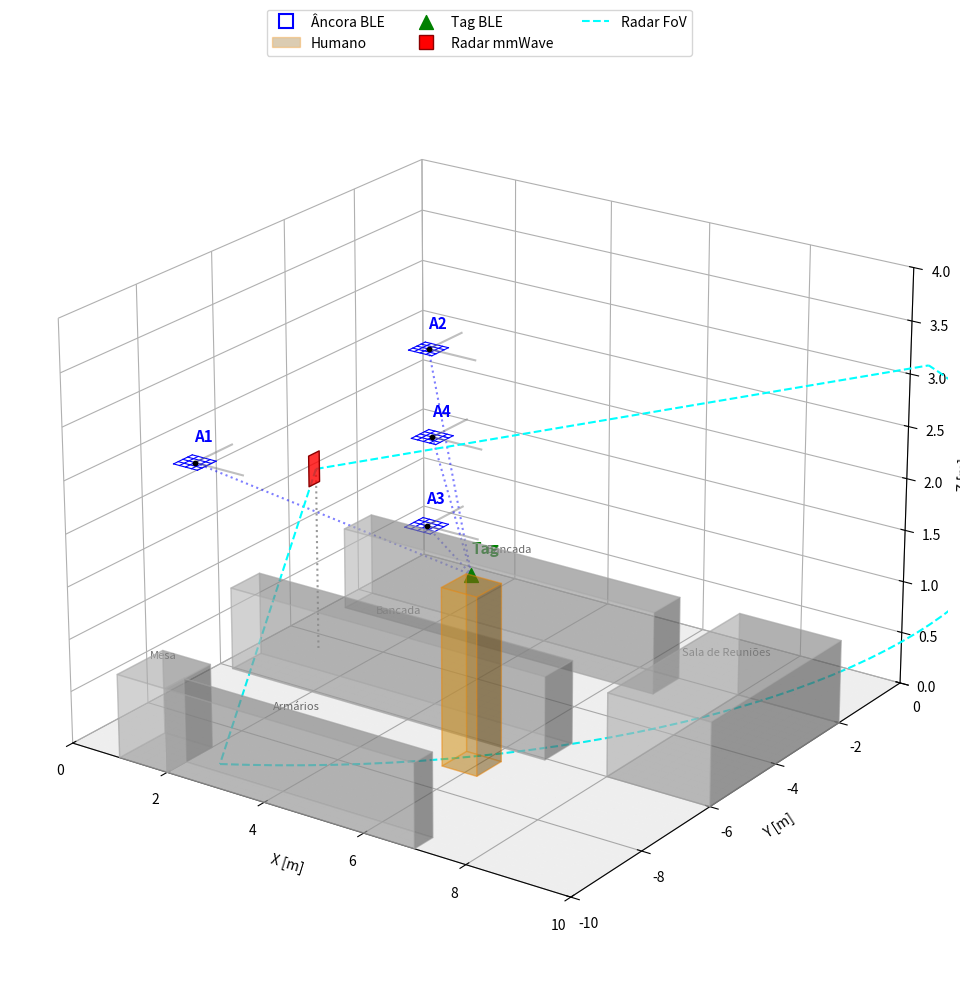

This figure's Python source:
import matplotlib.pyplot as plt
import numpy as np
import matplotlib.patches as patches
from mpl_toolkits.mplot3d.art3d import Poly3DCollection

# --- DEFINIÇÃO DAS COORDENADAS E PARÂMETROS ---
# [x, y, z]
A1 = [0.995, -7.825, 2.417]
A2 = [0.99, -1.206, 2.416]
A3 = [5.717, -7.846, 2.41]
A4 = [3.524,  -4.629, 2.416]
R1 = [0.98, -4.5, 1.78]  # Radar mmWave
TAG = [5.9, -6.865, 1.8] # Tag do usuário (Alvo)

# Lista de obstáculos (exemplo aproximado das bancadas/mesas do laboratório)
OBSTACLES = [
    {"name": "Bancada", "x": 0.3, "y": -2.0, "w": 6.5, "h": -0.8},  # bancada da frente
    {"name": "Bancada", "x": 0.3, "y": -5.25, "w": 6.5, "h": -0.8},  # bancada do meio
    {"name": "Armários", "x": 2.0, "y": -9.5, "w": 5.0, "h": -0.5},  # armarios
    {"name": "Mesa", "x": 1.0, "y": -8.8, "w": 1.0, "h": -1.2},  # bancada glauber
    {"name": "Sala de Reuniões", "x": 8.0, "y": -2.0, "w": 2.0, "h": -4.0},  # sala de reunioes
]

# Parâmetros das Antenas Planares (Grids)
ble_anchors = np.array([A1, A2, A3, A4])
grid_size = 0.5  # Tamanho total do grid da antena (1m x 1m)
grid_elements = 5 # Número de elementos em cada direção

# Configurações do Radar
radar_fov_deg = 120
radar_radius = 12.0

# --- CONFIGURAÇÃO DA FIGURA ---
fig = plt.figure(figsize=(14, 10))
ax = fig.add_subplot(111, projection='3d')

# 1. Chão (Área de cobertura) - plano XY translúcido
x_plane = np.linspace(0, 10)
y_plane = np.linspace(-10, 0)
X, Y = np.meshgrid(x_plane, y_plane)
Z = np.zeros_like(X)
ax.plot_surface(X, Y, Z, alpha=0.1, color='gray')
# ax.text(2, 2, 0, 'Área de Cobertura de Teste', color='gray', fontsize=10, style='italic')

# 2. Desenhar as 4 Âncoras BLE como Arrays Planares (Grids)
# Dummy plot para forçar o símbolo representativo (grid azul) na legenda
ax.plot([], [], marker='s', linestyle='None', markerfacecolor='none', markeredgecolor='blue', markersize=10, markeredgewidth=1.5, label='Âncora BLE')

for i, pos in enumerate(ble_anchors):
    ax.scatter([pos[0]], [pos[1]], [pos[2]], color='black', marker='o', s=10)
    # Criar o Grid (Patch Plano)
    elements_x = np.linspace(pos[0] - grid_size/2, pos[0] + grid_size/2, grid_elements)
    elements_y = np.linspace(pos[1] - grid_size/2, pos[1] + grid_size/2, grid_elements)
    grid_coords = []
    
    # Desenhar linhas do grid
    for x in elements_x:
        ax.plot([x, x], [elements_y[0], elements_y[-1]], [pos[2], pos[2]], color='blue', linewidth=0.8)
    for y in elements_y:
        ax.plot([elements_x[0], elements_x[-1]], [y, y], [pos[2], pos[2]], color='blue', linewidth=0.8)

# 3. Adicionar Diagramas de Azimute e Elevação (Conforme Referência)
# Vamos adicionar os diagramas geométricos ligando cada âncora à tag.

def draw_angle_geometry(ax, pos, color, tag_pos):
    """Adiciona as linhas e arcos de azimute/elevação da âncora para a tag."""
    x, y, z = pos
    tx, ty, tz = tag_pos
    
    # Eixos locais: apenas para referência visual da âncora
    ax.plot([x, x+1], [y, y], [z, z], color='gray', alpha=0.5, linestyle='-') # Eixo Local X
    ax.plot([x, x], [y, y+1], [z, z], color='gray', alpha=0.5, linestyle='-') # Eixo Local Y
    
    # Projeção da linha de visão no plano horizontal da âncora (Z = z)
    # ax.plot([x, tx], [y, ty], [z, z], color=color, alpha=0.8, linestyle='--') 

    # Linha de Visão Direta (LoS) até a tag
    line_to_tag = np.array([np.linspace(x, tx, 50), np.linspace(y, ty, 50), np.linspace(z, tz, 50)])
    ax.plot(line_to_tag[0], line_to_tag[1], line_to_tag[2], color='blue', alpha=0.5, linestyle=':')

    # Rótulos dos ângulos
    # dx = tx - x
    # dy = ty - y
    # dz = tz - z
    
    # Rótulo de azimute (ângulo no plano xy)
    # ax.text(x + 0.3*dx, y + 0.3*dy, z, r'$\phi$ (Azimute)', color='blue', fontsize=10)
    
    # Rótulo de elevação (ângulo vertical)
    # ax.text(x + 0.3*dx, y + 0.3*dy, z + 0.3*dz - 0.2, r'$\theta$ (Elevação)', color='red', fontsize=10)

for pos in ble_anchors:
    draw_angle_geometry(ax, pos, color='black', tag_pos=TAG)

# Desenhar as Bancadas e Obstáculos (Altura de 0.8m)
for obs in OBSTACLES:
    if obs["name"] == "Meeting Room":
        continue  # Não desenhar a sala de reunião como bancada
    
    o_dx = obs["w"]
    o_dy = abs(obs["h"])
    o_x = obs["x"]
    o_y = obs["y"] if obs["h"] > 0 else obs["y"] + obs["h"]
    o_dz = 0.8  # Altura de 0.8m conforme pedido
    
    # Caixa 3D para a bancada
    ax.bar3d(o_x, o_y, 0, o_dx, o_dy, o_dz, color='lightgray', alpha=0.4, edgecolor='darkgray')
    
    # Texto em cima da bancada
    ax.text(o_x + o_dx/2, o_y + o_dy/2, o_dz + 0.1, obs["name"], color='dimgray', fontsize=8, ha='center')

# Representação da pessoa (Caixa de 0.5 x 0.5 x 1.78m)
p_dx, p_dy, p_dz = 0.7, 0.7, 1.70
p_x, p_y, p_z = TAG[0] - p_dx/2, TAG[1] - p_dy/2, 0 # Base no chão, centro x,y alinhado com a tag

# Usar bar3d para desenhar a caixa translúcida
ax.bar3d(p_x, p_y, p_z, p_dx, p_dy, p_dz, color='orange', alpha=0.3, edgecolor='darkorange', label='Humano')

# Adicionar a Tag no Plot
ax.scatter([TAG[0]], [TAG[1]], [TAG[2]], color='green', marker='^', s=100, label='Tag BLE', zorder = 3)
ax.text(TAG[0], TAG[1], TAG[2] + 0.2, 'Tag', color='green', fontweight='bold', fontsize=11)

# 4. Radar mmWave e seu FoV
# Plano vermelho para representar o radar (plano vertical)
r_size = 0.3
radar_verts = [[
    (R1[0] - 0.05, R1[1] - r_size/2, R1[2] - r_size/2),
    (R1[0] - 0.05, R1[1] + r_size/2, R1[2] - r_size/2),
    (R1[0] - 0.05, R1[1] + r_size/2, R1[2] + r_size/2),
    (R1[0] - 0.05, R1[1] - r_size/2, R1[2] + r_size/2)
]]
radar_plane = Poly3DCollection(radar_verts, facecolors='red', edgecolors='darkred', alpha=0.8, zorder=1)
ax.add_collection3d(radar_plane)

# Dummy plot para forçar o retângulo vermelho na legenda, removendo o marcador 'x'
ax.plot([], [], 's', color='red', markersize=10, markeredgecolor='darkred', label='Radar mmWave')
ax.plot([R1[0], R1[0]], [R1[1], R1[1]], [0, R1[2]], 'k:', alpha=0.4) # Projeção vertical

# Desenhar o FoV do Radar (Cone ciano)
theta_center = np.deg2rad(0) # Apontando para o centro
theta_half = np.deg2rad(radar_fov_deg / 2)
ts = np.linspace(theta_center - theta_half, theta_center + theta_half, 60)
for t in (theta_center - theta_half, theta_center + theta_half):
    ax.plot([R1[0], R1[0] + radar_radius * np.cos(t)], [R1[1], R1[1] + radar_radius * np.sin(t)], [R1[2], R1[2]], color='cyan', linestyle='--')
xs = R1[0] + radar_radius * np.cos(ts)
ys = R1[1] + radar_radius * np.sin(ts)
zs = np.full_like(xs, R1[2])
ax.plot(xs, ys, zs, color='cyan', linestyle='--', label='Radar FoV')

# 5. Estética, Eixos e Legenda
for i, a in enumerate(ble_anchors):
    ax.text(a[0], a[1], a[2]+0.2, f'A{i+1}', color='blue', fontweight='bold', fontsize=11)

ax.set_xlabel('X [m]')
ax.set_ylabel('Y [m]')
ax.set_zlabel('Z [m]')
# ax.set_title('Topologia Híbrida Experimental: BLE AoA + mmWave Radar')
ax.set_xlim([0.0, 10.0])
ax.set_ylim([-10.0, 0.0])
ax.set_zlim([0, 4.0])
ax.legend(loc='upper center', bbox_to_anchor=(0.5, 1.05), ncol=3)

# Ajuste do ângulo de visão para mostrar os grids e ângulos
ax.view_init(elev=22, azim=-55)

# Tornar os planos de fundo do eixo 3D completamente transparentes
ax.xaxis.set_pane_color((1.0, 1.0, 1.0, 0.0))
ax.yaxis.set_pane_color((1.0, 1.0, 1.0, 0.0))
ax.zaxis.set_pane_color((1.0, 1.0, 1.0, 0.0))

plt.tight_layout()
plt.savefig("topologia_3d_detalhada.png", dpi=300, transparent=True) # Salvar sem fundo
plt.show()
